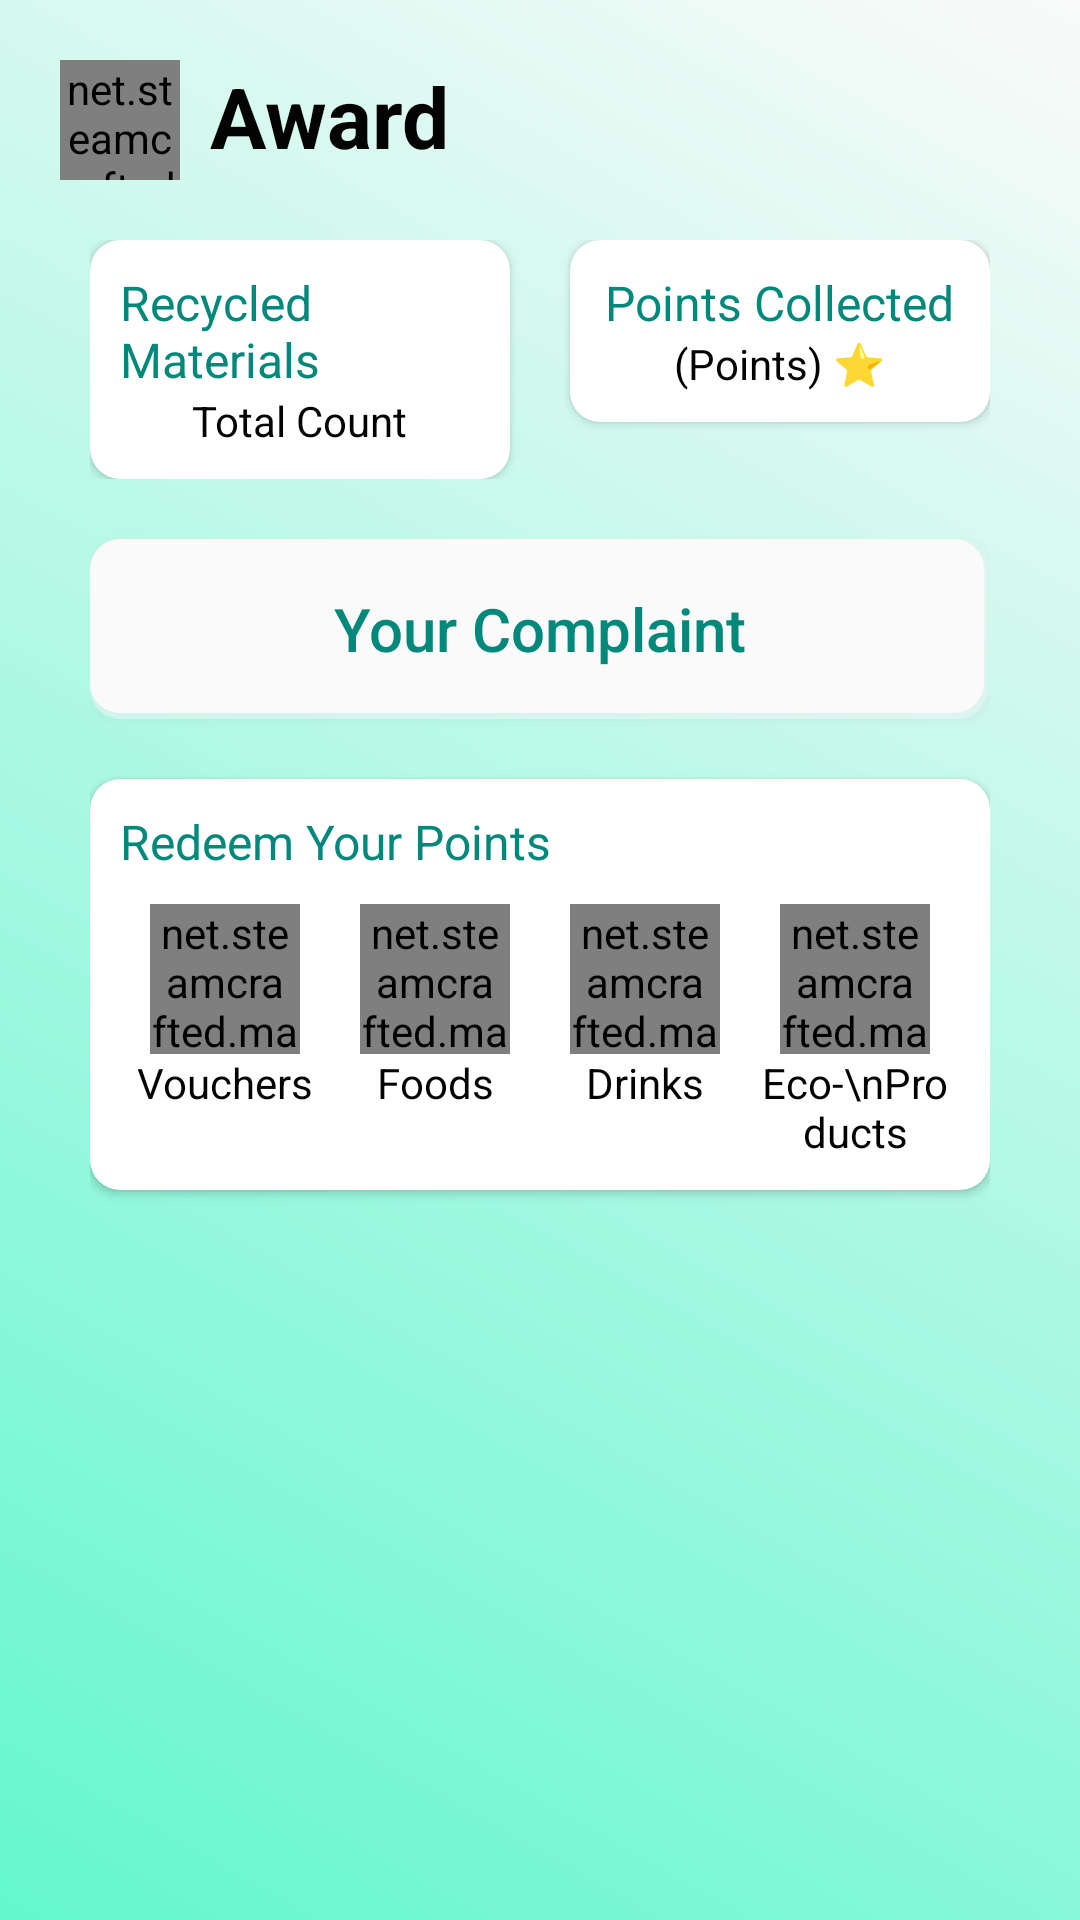

This screen was rendered from an Android layout file. Write that file and the resources it references.
<!-- AndroidManifest.xml: application theme Theme.WIA2007_Trash2Treasure -->
<!-- res/layout/fragment_award.xml -->
<?xml version="1.0" encoding="utf-8"?>
<LinearLayout xmlns:android="http://schemas.android.com/apk/res/android"
    xmlns:tools="http://schemas.android.com/tools"
    android:layout_width="match_parent"
    android:layout_height="match_parent"
    xmlns:app="http://schemas.android.com/apk/res-auto"
    android:background="@drawable/gradient_background"
    android:orientation="vertical"
    tools:context=".Award">

    <LinearLayout
        android:layout_width="match_parent"
        android:layout_height="wrap_content"
        android:layout_gravity="center"
        android:padding="20dp"
        android:orientation="horizontal">
        <net.steamcrafted.materialiconlib.MaterialIconView
            android:id="@+id/BtnDismiss"
            android:layout_width="40dp"
            android:layout_height="40dp"
            android:layout_marginEnd="10dp"
            android:clickable="true"
            android:focusable="true"
            app:materialIcon="chevron_left"/>
        <TextView
            android:layout_width="match_parent"
            android:layout_height="wrap_content"
            android:text="Award"
            android:textSize="28sp"
            android:textColor="@color/black"
            android:textStyle="bold"/>
    </LinearLayout>

    <LinearLayout
        android:layout_width="match_parent"
        android:layout_height="match_parent"
        android:gravity="top"
        android:layout_gravity="center"
        android:paddingHorizontal="30dp"
        android:orientation="vertical">
        <LinearLayout
            android:layout_width="match_parent"
            android:layout_height="wrap_content"
            android:layout_marginBottom="20dp"
            android:orientation="horizontal">
            <androidx.cardview.widget.CardView
                android:layout_width="0dp"
                android:layout_height="wrap_content"
                android:layout_weight="1"
                android:layout_marginEnd="10dp"
                app:cardCornerRadius="10dp">
                <LinearLayout
                    android:layout_width="match_parent"
                    android:layout_height="match_parent"
                    android:gravity="center"
                    android:orientation="vertical"
                    android:layout_margin="10dp">
                    <TextView
                        android:layout_width="wrap_content"
                        android:layout_height="wrap_content"
                        android:text="Recycled Materials"
                        android:textColor="@color/darkGreen"
                        android:textSize="16sp"/>
                    <TextView
                        android:layout_width="wrap_content"
                        android:layout_height="wrap_content"
                        android:text="Total Count"
                        android:textColor="@color/black"
                        android:textSize="14sp"/>
                </LinearLayout>
            </androidx.cardview.widget.CardView>

            <androidx.cardview.widget.CardView
                android:layout_width="0dp"
                android:layout_height="wrap_content"
                android:layout_weight="1"
                android:layout_marginStart="10dp"
                app:cardCornerRadius="10dp">
                <LinearLayout
                    android:layout_width="match_parent"
                    android:layout_height="match_parent"
                    android:gravity="center"
                    android:orientation="vertical"
                    android:layout_margin="10dp">
                    <TextView
                        android:layout_width="wrap_content"
                        android:layout_height="wrap_content"
                        android:text="Points Collected"
                        android:textColor="@color/darkGreen"
                        android:textSize="16sp"/>
                    <TextView
                        android:id="@+id/TVAwardUserPoints"
                        android:layout_width="wrap_content"
                        android:layout_height="wrap_content"
                        android:text="(Points) ⭐"
                        android:textColor="@color/black"
                        android:textSize="14sp"/>
                </LinearLayout>
            </androidx.cardview.widget.CardView>
        </LinearLayout>

        <Button
            android:id="@+id/BtnAwardComplaint"
            android:layout_width="match_parent"
            android:layout_height="60dp"
            android:layout_marginBottom="20dp"
            android:background="@drawable/box_with_shadow"
            android:backgroundTint="@color/white"
            android:text="Your Complaint"
            android:textAllCaps="false"
            android:textSize="20sp"
            android:textColor="@color/darkGreen" />

        <androidx.cardview.widget.CardView
            android:layout_width="match_parent"
            android:layout_height="wrap_content"
            android:layout_marginBottom="20dp"
            app:cardCornerRadius="10dp">
            <LinearLayout
                android:layout_width="match_parent"
                android:layout_height="match_parent"
                android:padding="10dp"
                android:orientation="vertical">
                <TextView
                    android:layout_width="match_parent"
                    android:layout_height="wrap_content"
                    android:layout_marginBottom="10dp"
                    android:text="Redeem Your Points"
                    android:textColor="@color/darkGreen"
                    android:textSize="16sp" />
                <LinearLayout
                    android:layout_width="match_parent"
                    android:layout_height="wrap_content"
                    android:orientation="horizontal"
                    android:baselineAligned="false">
                    <LinearLayout
                        android:id="@+id/BtnAwardRedeemVoucher"
                        android:clickable="true"
                        android:focusable="true"
                        android:layout_width="wrap_content"
                        android:layout_height="wrap_content"
                        android:layout_weight="1"
                        android:gravity="center"
                        android:orientation="vertical">
                        <net.steamcrafted.materialiconlib.MaterialIconView
                            android:layout_width="50dp"
                            android:layout_height="50dp"
                            app:materialIcon="ticket_confirmation"
                            app:materialIconColor="@color/orange"/>
                        <TextView
                            android:layout_width="match_parent"
                            android:layout_height="wrap_content"
                            android:text="Vouchers"
                            android:textColor="@color/black"
                            android:textAlignment="center"/>
                    </LinearLayout>
                    <LinearLayout
                        android:id="@+id/BtnAwardRedeemFood"
                        android:clickable="true"
                        android:focusable="true"
                        android:layout_width="wrap_content"
                        android:layout_height="wrap_content"
                        android:layout_weight="1"
                        android:gravity="center"
                        android:orientation="vertical">
                        <net.steamcrafted.materialiconlib.MaterialIconView
                            android:layout_width="50dp"
                            android:layout_height="50dp"
                            app:materialIcon="bowl"
                            app:materialIconColor="@color/orange"/>
                        <TextView
                            android:layout_width="match_parent"
                            android:layout_height="wrap_content"
                            android:text="Foods"
                            android:textColor="@color/black"
                            android:textAlignment="center"/>
                    </LinearLayout>
                    <LinearLayout
                        android:id="@+id/BtnAwardRedeemDrink"
                        android:clickable="true"
                        android:focusable="true"
                        android:layout_width="wrap_content"
                        android:layout_height="wrap_content"
                        android:layout_weight="1"
                        android:gravity="center"
                        android:orientation="vertical">
                        <net.steamcrafted.materialiconlib.MaterialIconView
                            android:layout_width="50dp"
                            android:layout_height="50dp"
                            app:materialIcon="coffee"
                            app:materialIconColor="@color/orange"/>
                        <TextView
                            android:layout_width="match_parent"
                            android:layout_height="wrap_content"
                            android:text="Drinks"
                            android:textColor="@color/black"
                            android:textAlignment="center"/>
                    </LinearLayout>
                    <LinearLayout
                        android:id="@+id/BtnAwardRedeemEcoProduct"
                        android:clickable="true"
                        android:focusable="true"
                        android:layout_width="wrap_content"
                        android:layout_height="wrap_content"
                        android:layout_weight="1"
                        android:gravity="center"
                        android:orientation="vertical">
                        <net.steamcrafted.materialiconlib.MaterialIconView
                            android:layout_width="50dp"
                            android:layout_height="50dp"
                            app:materialIcon="leaf"
                            app:materialIconColor="@color/orange"/>
                        <TextView
                            android:layout_width="match_parent"
                            android:layout_height="wrap_content"
                            android:text="Eco-\nProducts"
                            android:textColor="@color/black"
                            android:textAlignment="center"/>
                    </LinearLayout>
                </LinearLayout>
            </LinearLayout>
        </androidx.cardview.widget.CardView>

        <androidx.cardview.widget.CardView
            android:layout_width="match_parent"
            android:layout_height="wrap_content"
            android:layout_marginBottom="20dp"
            app:cardCornerRadius="10dp"/>
    </LinearLayout>

</LinearLayout>
<!-- resources referenced by this layout -->
<resources>
  <color name="black">#030303</color>
  <color name="darkGreen">#00897B</color>
  <color name="orange">#FFA17A</color>
  <color name="white">#FAFAFA</color>
  <!-- drawable box_with_shadow (drawable) -->
  <?xml version="1.0" encoding="utf-8"?>
  <layer-list xmlns:android="http://schemas.android.com/apk/res/android" android:padding="2dp">
      <item>
          <shape>
              <solid android:color="#33000000"/>
              <corners android:radius="10dp"/>
          </shape>
      </item>
      <item android:top="1dp" android:right="1dp">
          <shape>
              <solid android:color="#55000000"/>
              <corners android:radius="10dp"/>
          </shape>
      </item>
      <item android:bottom="2dp" android:right="2dp">
          <shape>
              <solid android:color="@null"/>
              <corners android:radius="10dp"/>
          </shape>
      </item>
  </layer-list>
  <!-- drawable gradient_background (drawable) -->
  <?xml version="1.0" encoding="utf-8"?>
  <layer-list xmlns:android="http://schemas.android.com/apk/res/android">
      <item>
          <shape>
              <gradient
                  android:startColor="#63F7CD"
                  android:endColor="@color/white"
                  android:type="linear"
                  android:angle="45" />
          </shape>
      </item>
  </layer-list>
  <style name="Theme.WIA2007_Trash2Treasure" parent="Base.Theme.WIA2007_Trash2Treasure" />
  <style name="Base.Theme.WIA2007_Trash2Treasure" parent="Theme.AppCompat.Light.NoActionBar">
          
          <item name="colorPrimary">@color/cream</item>
          <item name="colorSecondary">@color/darkGreen</item>
          <item name="colorOnPrimary">@color/green</item>
          <item name="colorAccent">@color/orange</item>
  
          <item name="android:windowBackground">@color/cream</item>
      </style>
  <color name="cream">#F3EADA</color>
  <color name="green">#00C9AE</color>
</resources>
